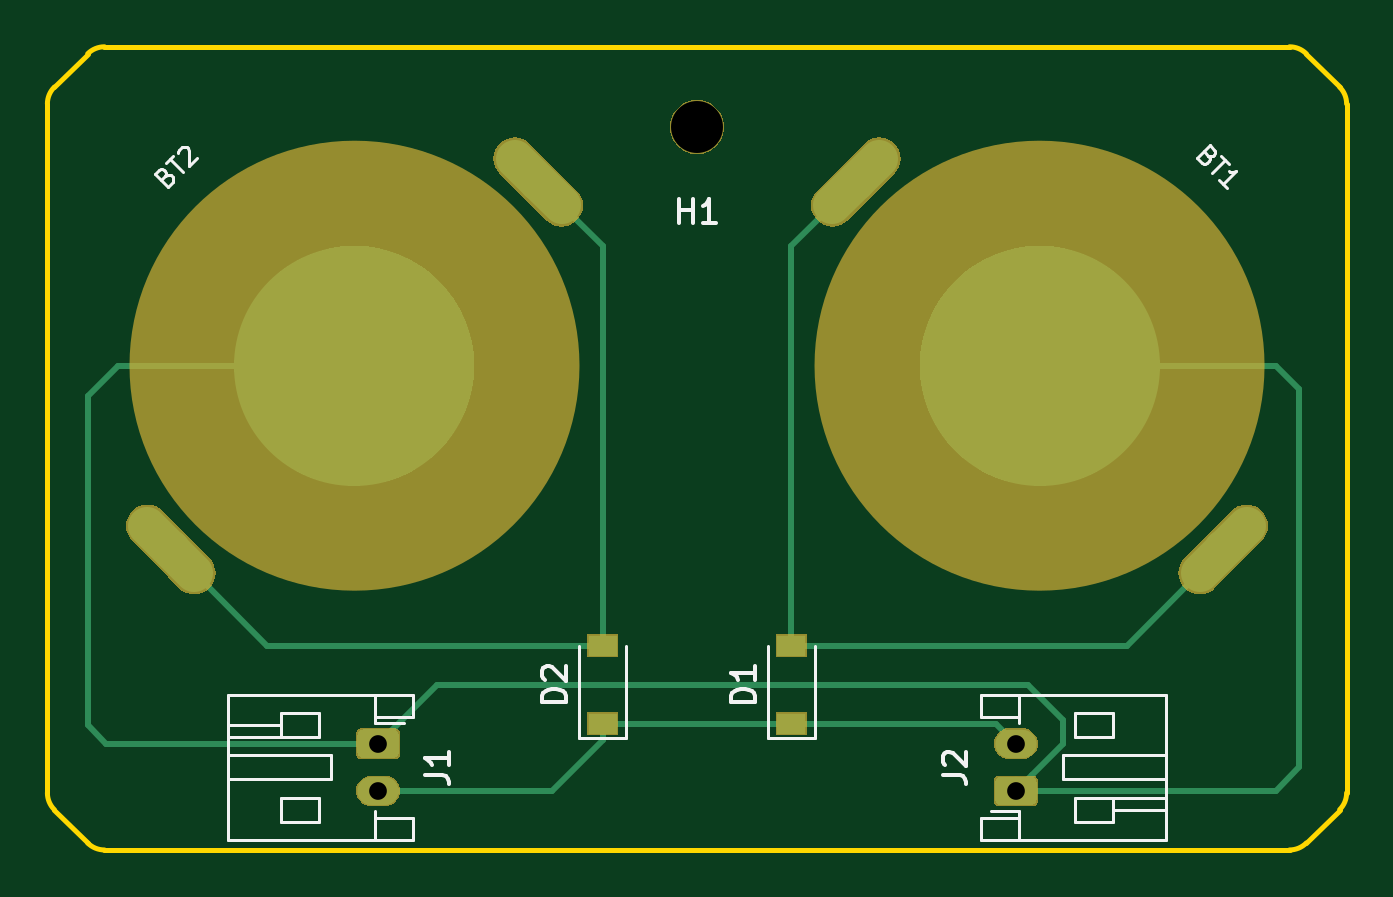
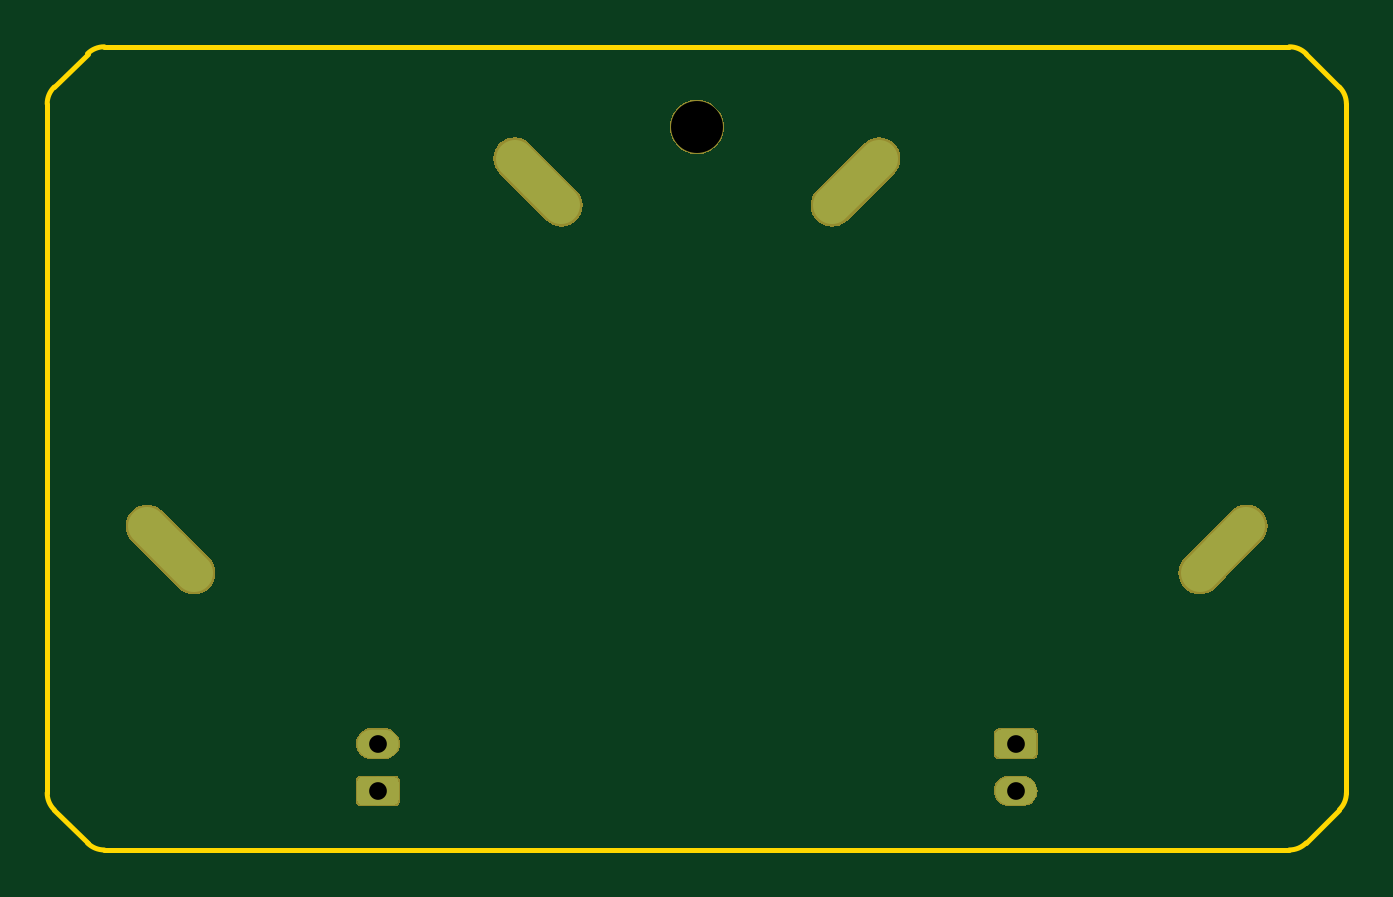
Circuit board: 8 layer files. Board 55.0 x 34.0 mm.
- bottom_copper: battery-pack-pcb-B_Cu.gbl (4451 bytes)
- bottom_mask: battery-pack-pcb-B_Mask.gbs (10417 bytes)
- bottom_silk: battery-pack-pcb-B_SilkS.gbo (4502 bytes)
- outline: battery-pack-pcb-Edge_Cuts.gm1 (1384 bytes)
- top_copper: battery-pack-pcb-F_Cu.gtl (9586 bytes)
- top_mask: battery-pack-pcb-F_Mask.gts (13038 bytes)
- top_silk: battery-pack-pcb-F_SilkS.gto (14474 bytes)
- drill: battery-pack-pcb.drl (522 bytes)

=== bottom_copper: battery-pack-pcb-B_Cu.gbl ===
G04 #@! TF.GenerationSoftware,KiCad,Pcbnew,(5.1.4)-1*
G04 #@! TF.CreationDate,2019-08-21T00:58:32+09:00*
G04 #@! TF.ProjectId,battery-pack-pcb,62617474-6572-4792-9d70-61636b2d7063,rev?*
G04 #@! TF.SameCoordinates,PX2faf080PY2faf080*
G04 #@! TF.FileFunction,Copper,L2,Bot*
G04 #@! TF.FilePolarity,Positive*
%FSLAX46Y46*%
G04 Gerber Fmt 4.6, Leading zero omitted, Abs format (unit mm)*
G04 Created by KiCad (PCBNEW (5.1.4)-1) date 2019-08-21 00:58:32*
%MOMM*%
%LPD*%
G04 APERTURE LIST*
%ADD10C,1.600000*%
%ADD11C,1.600000*%
%ADD12C,0.100000*%
%ADD13C,1.200000*%
%ADD14O,1.750000X1.200000*%
G04 APERTURE END LIST*
D10*
X20778175Y-5721825D03*
D11*
X19788226Y-4731876D02*
X21768124Y-6711774D01*
D10*
X5221825Y-21278175D03*
D11*
X4231876Y-20288226D02*
X6211774Y-22268124D01*
D10*
X49778175Y-21278175D03*
D11*
X50768124Y-20288226D02*
X48788226Y-22268124D01*
D10*
X34221825Y-5721825D03*
D11*
X35211774Y-4731876D02*
X33231876Y-6711774D01*
D12*
G36*
X41649505Y-30901204D02*
G01*
X41673773Y-30904804D01*
X41697572Y-30910765D01*
X41720671Y-30919030D01*
X41742850Y-30929520D01*
X41763893Y-30942132D01*
X41783599Y-30956747D01*
X41801777Y-30973223D01*
X41818253Y-30991401D01*
X41832868Y-31011107D01*
X41845480Y-31032150D01*
X41855970Y-31054329D01*
X41864235Y-31077428D01*
X41870196Y-31101227D01*
X41873796Y-31125495D01*
X41875000Y-31149999D01*
X41875000Y-31850001D01*
X41873796Y-31874505D01*
X41870196Y-31898773D01*
X41864235Y-31922572D01*
X41855970Y-31945671D01*
X41845480Y-31967850D01*
X41832868Y-31988893D01*
X41818253Y-32008599D01*
X41801777Y-32026777D01*
X41783599Y-32043253D01*
X41763893Y-32057868D01*
X41742850Y-32070480D01*
X41720671Y-32080970D01*
X41697572Y-32089235D01*
X41673773Y-32095196D01*
X41649505Y-32098796D01*
X41625001Y-32100000D01*
X40374999Y-32100000D01*
X40350495Y-32098796D01*
X40326227Y-32095196D01*
X40302428Y-32089235D01*
X40279329Y-32080970D01*
X40257150Y-32070480D01*
X40236107Y-32057868D01*
X40216401Y-32043253D01*
X40198223Y-32026777D01*
X40181747Y-32008599D01*
X40167132Y-31988893D01*
X40154520Y-31967850D01*
X40144030Y-31945671D01*
X40135765Y-31922572D01*
X40129804Y-31898773D01*
X40126204Y-31874505D01*
X40125000Y-31850001D01*
X40125000Y-31149999D01*
X40126204Y-31125495D01*
X40129804Y-31101227D01*
X40135765Y-31077428D01*
X40144030Y-31054329D01*
X40154520Y-31032150D01*
X40167132Y-31011107D01*
X40181747Y-30991401D01*
X40198223Y-30973223D01*
X40216401Y-30956747D01*
X40236107Y-30942132D01*
X40257150Y-30929520D01*
X40279329Y-30919030D01*
X40302428Y-30910765D01*
X40326227Y-30904804D01*
X40350495Y-30901204D01*
X40374999Y-30900000D01*
X41625001Y-30900000D01*
X41649505Y-30901204D01*
X41649505Y-30901204D01*
G37*
D13*
X41000000Y-31500000D03*
D14*
X41000000Y-29500000D03*
D12*
G36*
X14649505Y-28901204D02*
G01*
X14673773Y-28904804D01*
X14697572Y-28910765D01*
X14720671Y-28919030D01*
X14742850Y-28929520D01*
X14763893Y-28942132D01*
X14783599Y-28956747D01*
X14801777Y-28973223D01*
X14818253Y-28991401D01*
X14832868Y-29011107D01*
X14845480Y-29032150D01*
X14855970Y-29054329D01*
X14864235Y-29077428D01*
X14870196Y-29101227D01*
X14873796Y-29125495D01*
X14875000Y-29149999D01*
X14875000Y-29850001D01*
X14873796Y-29874505D01*
X14870196Y-29898773D01*
X14864235Y-29922572D01*
X14855970Y-29945671D01*
X14845480Y-29967850D01*
X14832868Y-29988893D01*
X14818253Y-30008599D01*
X14801777Y-30026777D01*
X14783599Y-30043253D01*
X14763893Y-30057868D01*
X14742850Y-30070480D01*
X14720671Y-30080970D01*
X14697572Y-30089235D01*
X14673773Y-30095196D01*
X14649505Y-30098796D01*
X14625001Y-30100000D01*
X13374999Y-30100000D01*
X13350495Y-30098796D01*
X13326227Y-30095196D01*
X13302428Y-30089235D01*
X13279329Y-30080970D01*
X13257150Y-30070480D01*
X13236107Y-30057868D01*
X13216401Y-30043253D01*
X13198223Y-30026777D01*
X13181747Y-30008599D01*
X13167132Y-29988893D01*
X13154520Y-29967850D01*
X13144030Y-29945671D01*
X13135765Y-29922572D01*
X13129804Y-29898773D01*
X13126204Y-29874505D01*
X13125000Y-29850001D01*
X13125000Y-29149999D01*
X13126204Y-29125495D01*
X13129804Y-29101227D01*
X13135765Y-29077428D01*
X13144030Y-29054329D01*
X13154520Y-29032150D01*
X13167132Y-29011107D01*
X13181747Y-28991401D01*
X13198223Y-28973223D01*
X13216401Y-28956747D01*
X13236107Y-28942132D01*
X13257150Y-28929520D01*
X13279329Y-28919030D01*
X13302428Y-28910765D01*
X13326227Y-28904804D01*
X13350495Y-28901204D01*
X13374999Y-28900000D01*
X14625001Y-28900000D01*
X14649505Y-28901204D01*
X14649505Y-28901204D01*
G37*
D13*
X14000000Y-29500000D03*
D14*
X14000000Y-31500000D03*
M02*

=== bottom_mask: battery-pack-pcb-B_Mask.gbs (10417 bytes, source omitted) ===
=== bottom_silk: battery-pack-pcb-B_SilkS.gbo ===
G04 #@! TF.GenerationSoftware,KiCad,Pcbnew,(5.1.4)-1*
G04 #@! TF.CreationDate,2019-08-21T00:58:32+09:00*
G04 #@! TF.ProjectId,battery-pack-pcb,62617474-6572-4792-9d70-61636b2d7063,rev?*
G04 #@! TF.SameCoordinates,PX2faf080PY2faf080*
G04 #@! TF.FileFunction,Legend,Bot*
G04 #@! TF.FilePolarity,Positive*
%FSLAX46Y46*%
G04 Gerber Fmt 4.6, Leading zero omitted, Abs format (unit mm)*
G04 Created by KiCad (PCBNEW (5.1.4)-1) date 2019-08-21 00:58:32*
%MOMM*%
%LPD*%
G04 APERTURE LIST*
%ADD10C,2.302000*%
%ADD11C,1.803200*%
%ADD12C,1.803200*%
%ADD13C,0.100000*%
%ADD14C,1.302000*%
%ADD15O,1.852000X1.302000*%
G04 APERTURE END LIST*
%LPC*%
D10*
X27500000Y-3400000D03*
D11*
X20778175Y-5721825D03*
D12*
X19788226Y-4731876D02*
X21768124Y-6711774D01*
D11*
X5221825Y-21278175D03*
D12*
X4231876Y-20288226D02*
X6211774Y-22268124D01*
D11*
X49778175Y-21278175D03*
D12*
X50768124Y-20288226D02*
X48788226Y-22268124D01*
D11*
X34221825Y-5721825D03*
D12*
X35211774Y-4731876D02*
X33231876Y-6711774D01*
D13*
G36*
X41681338Y-30850306D02*
G01*
X41707669Y-30854212D01*
X41733490Y-30860680D01*
X41758553Y-30869648D01*
X41782617Y-30881029D01*
X41805449Y-30894714D01*
X41826830Y-30910571D01*
X41846553Y-30928447D01*
X41864429Y-30948170D01*
X41880286Y-30969551D01*
X41893971Y-30992383D01*
X41905352Y-31016447D01*
X41914320Y-31041510D01*
X41920788Y-31067331D01*
X41924694Y-31093662D01*
X41926000Y-31120249D01*
X41926000Y-31879751D01*
X41924694Y-31906338D01*
X41920788Y-31932669D01*
X41914320Y-31958490D01*
X41905352Y-31983553D01*
X41893971Y-32007617D01*
X41880286Y-32030449D01*
X41864429Y-32051830D01*
X41846553Y-32071553D01*
X41826830Y-32089429D01*
X41805449Y-32105286D01*
X41782617Y-32118971D01*
X41758553Y-32130352D01*
X41733490Y-32139320D01*
X41707669Y-32145788D01*
X41681338Y-32149694D01*
X41654751Y-32151000D01*
X40345249Y-32151000D01*
X40318662Y-32149694D01*
X40292331Y-32145788D01*
X40266510Y-32139320D01*
X40241447Y-32130352D01*
X40217383Y-32118971D01*
X40194551Y-32105286D01*
X40173170Y-32089429D01*
X40153447Y-32071553D01*
X40135571Y-32051830D01*
X40119714Y-32030449D01*
X40106029Y-32007617D01*
X40094648Y-31983553D01*
X40085680Y-31958490D01*
X40079212Y-31932669D01*
X40075306Y-31906338D01*
X40074000Y-31879751D01*
X40074000Y-31120249D01*
X40075306Y-31093662D01*
X40079212Y-31067331D01*
X40085680Y-31041510D01*
X40094648Y-31016447D01*
X40106029Y-30992383D01*
X40119714Y-30969551D01*
X40135571Y-30948170D01*
X40153447Y-30928447D01*
X40173170Y-30910571D01*
X40194551Y-30894714D01*
X40217383Y-30881029D01*
X40241447Y-30869648D01*
X40266510Y-30860680D01*
X40292331Y-30854212D01*
X40318662Y-30850306D01*
X40345249Y-30849000D01*
X41654751Y-30849000D01*
X41681338Y-30850306D01*
X41681338Y-30850306D01*
G37*
D14*
X41000000Y-31500000D03*
D15*
X41000000Y-29500000D03*
D13*
G36*
X14681338Y-28850306D02*
G01*
X14707669Y-28854212D01*
X14733490Y-28860680D01*
X14758553Y-28869648D01*
X14782617Y-28881029D01*
X14805449Y-28894714D01*
X14826830Y-28910571D01*
X14846553Y-28928447D01*
X14864429Y-28948170D01*
X14880286Y-28969551D01*
X14893971Y-28992383D01*
X14905352Y-29016447D01*
X14914320Y-29041510D01*
X14920788Y-29067331D01*
X14924694Y-29093662D01*
X14926000Y-29120249D01*
X14926000Y-29879751D01*
X14924694Y-29906338D01*
X14920788Y-29932669D01*
X14914320Y-29958490D01*
X14905352Y-29983553D01*
X14893971Y-30007617D01*
X14880286Y-30030449D01*
X14864429Y-30051830D01*
X14846553Y-30071553D01*
X14826830Y-30089429D01*
X14805449Y-30105286D01*
X14782617Y-30118971D01*
X14758553Y-30130352D01*
X14733490Y-30139320D01*
X14707669Y-30145788D01*
X14681338Y-30149694D01*
X14654751Y-30151000D01*
X13345249Y-30151000D01*
X13318662Y-30149694D01*
X13292331Y-30145788D01*
X13266510Y-30139320D01*
X13241447Y-30130352D01*
X13217383Y-30118971D01*
X13194551Y-30105286D01*
X13173170Y-30089429D01*
X13153447Y-30071553D01*
X13135571Y-30051830D01*
X13119714Y-30030449D01*
X13106029Y-30007617D01*
X13094648Y-29983553D01*
X13085680Y-29958490D01*
X13079212Y-29932669D01*
X13075306Y-29906338D01*
X13074000Y-29879751D01*
X13074000Y-29120249D01*
X13075306Y-29093662D01*
X13079212Y-29067331D01*
X13085680Y-29041510D01*
X13094648Y-29016447D01*
X13106029Y-28992383D01*
X13119714Y-28969551D01*
X13135571Y-28948170D01*
X13153447Y-28928447D01*
X13173170Y-28910571D01*
X13194551Y-28894714D01*
X13217383Y-28881029D01*
X13241447Y-28869648D01*
X13266510Y-28860680D01*
X13292331Y-28854212D01*
X13318662Y-28850306D01*
X13345249Y-28849000D01*
X14654751Y-28849000D01*
X14681338Y-28850306D01*
X14681338Y-28850306D01*
G37*
D14*
X14000000Y-29500000D03*
D15*
X14000000Y-31500000D03*
M02*

=== outline: battery-pack-pcb-Edge_Cuts.gm1 ===
G04 #@! TF.GenerationSoftware,KiCad,Pcbnew,(5.1.4)-1*
G04 #@! TF.CreationDate,2019-08-21T00:58:33+09:00*
G04 #@! TF.ProjectId,battery-pack-pcb,62617474-6572-4792-9d70-61636b2d7063,rev?*
G04 #@! TF.SameCoordinates,PX2faf080PY2faf080*
G04 #@! TF.FileFunction,Profile,NP*
%FSLAX46Y46*%
G04 Gerber Fmt 4.6, Leading zero omitted, Abs format (unit mm)*
G04 Created by KiCad (PCBNEW (5.1.4)-1) date 2019-08-21 00:58:33*
%MOMM*%
%LPD*%
G04 APERTURE LIST*
%ADD10C,0.200000*%
G04 APERTURE END LIST*
D10*
X292893Y-1707106D02*
X1707106Y-292893D01*
X-1Y-2414212D02*
G75*
G02X292893Y-1707106I1000000J-1D01*
G01*
X0Y-31585786D02*
X-1Y-2414213D01*
X292893Y-32292892D02*
G75*
G02X0Y-31585786I707106J707106D01*
G01*
X1707106Y-33707106D02*
X292893Y-32292893D01*
X2414212Y-34000000D02*
G75*
G02X1707106Y-33707106I1J1000000D01*
G01*
X52585786Y-34000000D02*
X2414213Y-34000000D01*
X53292893Y-33707107D02*
G75*
G02X52585786Y-34000000I-707107J707107D01*
G01*
X54707106Y-32292893D02*
X53292893Y-33707106D01*
X55000000Y-31585787D02*
G75*
G02X54707106Y-32292893I-1000000J1D01*
G01*
X55000000Y-2414213D02*
X55000000Y-31585786D01*
X54707107Y-1707106D02*
G75*
G02X55000000Y-2414213I-707107J-707107D01*
G01*
X53292893Y-292893D02*
X54707106Y-1707106D01*
X52585786Y0D02*
G75*
G02X53292893Y-292893I0J-1000000D01*
G01*
X2414213Y0D02*
X52585786Y0D01*
X1707106Y-292893D02*
G75*
G02X2414213Y0I707107J-707107D01*
G01*
M02*

=== top_copper: battery-pack-pcb-F_Cu.gtl (9586 bytes, source omitted) ===
=== top_mask: battery-pack-pcb-F_Mask.gts (13038 bytes, source omitted) ===
=== top_silk: battery-pack-pcb-F_SilkS.gto (14474 bytes, source omitted) ===
=== drill: battery-pack-pcb.drl ===
M48
; DRILL file {KiCad (5.1.4)-1} date 2019/08/21 0:58:35
; FORMAT={-:-/ absolute / metric / decimal}
; #@! TF.CreationDate,2019-08-21T00:58:35+09:00
; #@! TF.GenerationSoftware,Kicad,Pcbnew,(5.1.4)-1
FMAT,2
METRIC
T1C0.750
T2C0.800
T3C2.200
%
G90
G05
T1
X41.0Y-29.5
X41.0Y-31.5
X14.0Y-29.5
X14.0Y-31.5
T3
X27.5Y-3.4
T2
G00X4.232Y-20.288
M15
G01X6.212Y-22.268
M16
G05
G00X19.788Y-4.732
M15
G01X21.768Y-6.712
M16
G05
G00X35.212Y-4.732
M15
G01X33.232Y-6.712
M16
G05
G00X50.768Y-20.288
M15
G01X48.788Y-22.268
M16
G05
T0
M30
